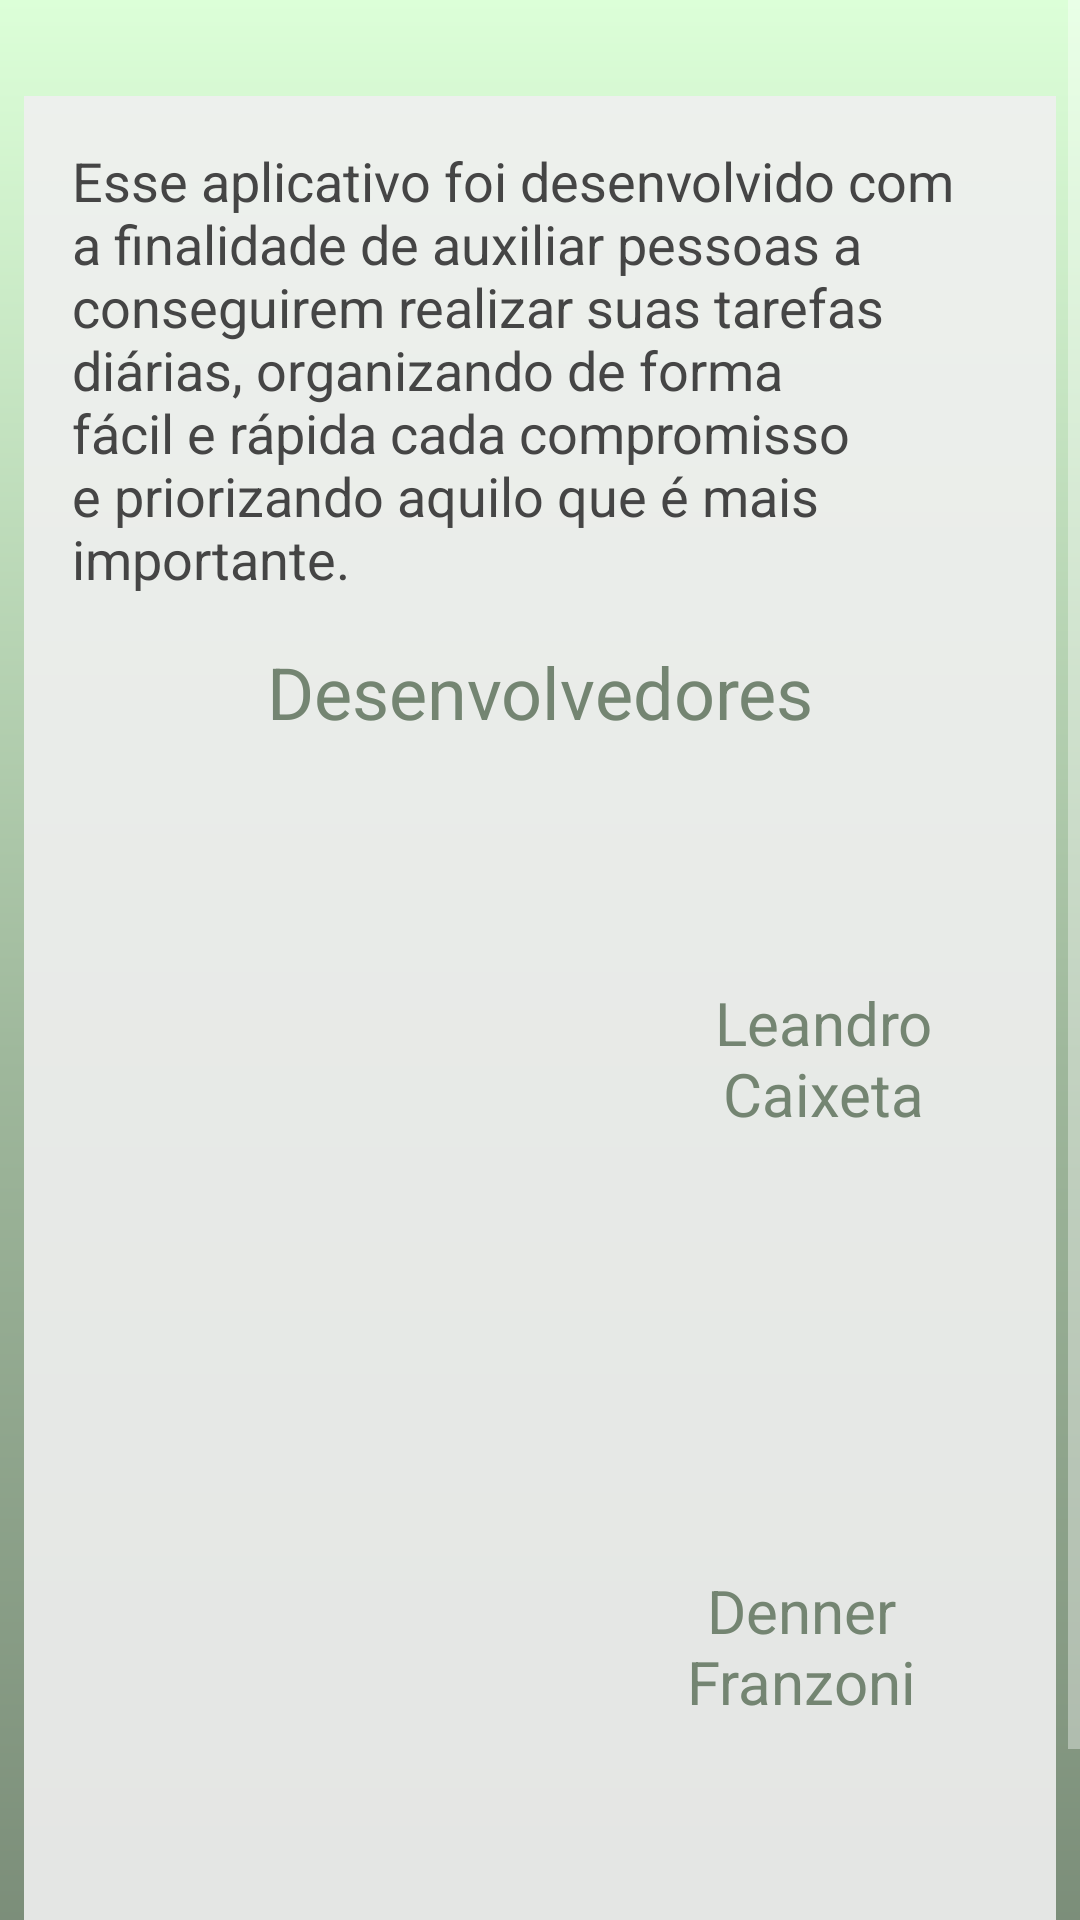

Write the Android layout XML for this screen, with the resource values it uses.
<!-- AndroidManifest.xml: application theme AppTheme -->
<!-- res/layout/fragment_sobre.xml -->
<?xml version="1.0" encoding="utf-8"?>
<ScrollView
    xmlns:android="http://schemas.android.com/apk/res/android"
    xmlns:app="http://schemas.android.com/apk/res-auto"
    xmlns:tools="http://schemas.android.com/tools"
    android:layout_width="match_parent"
    android:layout_height="match_parent">
<androidx.constraintlayout.widget.ConstraintLayout

    android:layout_width="match_parent"
    android:layout_height="match_parent"
    android:background="@drawable/fundo_padrao_gradiente"
    tools:context=".ui.sobre.sobre">


    <androidx.constraintlayout.widget.ConstraintLayout
        android:layout_width="match_parent"
        android:layout_height="wrap_content"
        android:layout_marginStart="8dp"
        android:layout_marginTop="32dp"
        android:layout_marginEnd="8dp"
        android:layout_marginBottom="32dp"
        android:background="@color/PDC_cinza_claro_mais"
        app:layout_constraintBottom_toBottomOf="parent"
        app:layout_constraintEnd_toEndOf="parent"
        app:layout_constraintHorizontal_bias="0.0"
        app:layout_constraintStart_toStartOf="parent"
        app:layout_constraintTop_toTopOf="parent"
        app:layout_constraintVertical_bias="0.0"
        tools:context=".ui.perfil.perfil">

        <LinearLayout
            android:layout_width="match_parent"
            android:layout_height="180dp"
            android:layout_marginStart="16dp"
            android:layout_marginTop="16dp"
            android:layout_marginEnd="16dp"
            android:layout_marginBottom="32dp"
            android:orientation="horizontal"
            app:layout_constraintBottom_toBottomOf="parent"
            app:layout_constraintEnd_toEndOf="parent"
            app:layout_constraintStart_toStartOf="parent"
            app:layout_constraintTop_toBottomOf="@+id/linearLayout5">

            <ImageView
                android:id="@+id/imageView16"
                android:layout_width="200dp"
                android:layout_height="wrap_content"
                android:layout_weight="1"
                app:srcCompat="@drawable/denner" />

            <TextView
                android:id="@+id/textView4"
                android:layout_width="wrap_content"
                android:layout_height="wrap_content"
                android:layout_gravity="center"
                android:layout_marginStart="10dp"
                android:layout_marginEnd="10dp"
                android:layout_weight="1"
                android:gravity="center|center_horizontal"
                android:text="@string/fragmente_sobre_name_denner"
                android:textAlignment="center"
                android:textColor="@color/PDC_verde_preto"
                android:textSize="20sp" />
        </LinearLayout>

        <TextView
            android:id="@+id/textView39"
            android:layout_width="0dp"
            android:layout_height="wrap_content"
            android:layout_marginStart="16dp"
            android:layout_marginTop="16dp"
            android:layout_marginEnd="16dp"
            android:text="@string/fragment_sobre_introd"
            android:textAlignment="gravity"
            android:textColor="@color/PDC_cinza"
            android:textSize="18sp"
            app:layout_constraintEnd_toEndOf="parent"
            app:layout_constraintHorizontal_bias="0.0"
            app:layout_constraintStart_toStartOf="parent"
            app:layout_constraintTop_toTopOf="parent" />

        <TextView
            android:id="@+id/textView40"
            android:layout_width="0dp"
            android:layout_height="wrap_content"
            android:layout_marginStart="16dp"
            android:layout_marginTop="16dp"
            android:layout_marginEnd="16dp"
            android:gravity="center"
            android:text="@string/fragment_sobre_titulo_desevolv"
            android:textColor="@color/PDC_verde_preto"
            android:textSize="24sp"
            app:layout_constraintEnd_toEndOf="parent"
            app:layout_constraintStart_toStartOf="parent"
            app:layout_constraintTop_toBottomOf="@+id/textView39" />

        <LinearLayout
            android:id="@+id/linearLayout5"
            android:layout_width="0dp"
            android:layout_height="180dp"
            android:layout_marginStart="16dp"
            android:layout_marginTop="16dp"
            android:layout_marginEnd="16dp"
            android:orientation="horizontal"
            app:layout_constraintEnd_toEndOf="parent"
            app:layout_constraintStart_toStartOf="parent"
            app:layout_constraintTop_toBottomOf="@+id/textView40">

            <ImageView
                android:id="@+id/imageView24"
                android:layout_width="200dp"
                android:layout_height="wrap_content"
                android:layout_weight="1"
                android:src="@drawable/desenvolvedor" />

            <TextView
                android:id="@+id/textView43"
                android:layout_width="wrap_content"
                android:layout_height="wrap_content"
                android:layout_gravity="center"
                android:layout_marginLeft="10dp"
                android:layout_weight="1"
                android:gravity="center|center_vertical"
                android:text="@string/fragmente_sobre_name_desevolv"
                android:textColor="@color/PDC_verde_preto"
                android:textSize="20sp" />

        </LinearLayout>

    </androidx.constraintlayout.widget.ConstraintLayout>

</androidx.constraintlayout.widget.ConstraintLayout>
    </ScrollView>

<!-- resources referenced by this layout -->
<resources>
  <color name="PDC_cinza">#454545</color>
  <color name="PDC_cinza_claro_mais">#E6F0F0F0</color>
  <color name="PDC_verde_preto">#748572</color>
  <!-- drawable fundo_padrao_gradiente (drawable-v24) -->
  <?xml version="1.0" encoding="utf-8"?>
  <shape xmlns:android="http://schemas.android.com/apk/res/android" android:shape="rectangle">
  
      <gradient
          android:startColor="@color/PDC_verde"
          android:centerColor="@color/PDC_verde_cinza"
          android:endColor="@color/PDC_verde_preto"
          android:type="linear"
          android:angle="270"
  
          />
  </shape>
  <string name="fragment_sobre_introd">Esse aplicativo foi desenvolvido  com a finalidade de auxiliar pessoas a conseguirem realizar suas tarefas diárias, organizando de forma fácil e rápida cada compromisso e priorizando aquilo que é mais importante. </string>
  <string name="fragment_sobre_titulo_desevolv">Desenvolvedores </string>
  <string name="fragmente_sobre_name_denner">Denner Franzoni</string>
  <string name="fragmente_sobre_name_desevolv">Leandro Caixeta </string>
  <style name="AppTheme" parent="Theme.AppCompat.NoActionBar">
          
          <item name="colorPrimary">@color/colorPrimary</item>
          <item name="colorPrimaryDark">@color/colorPrimaryDark</item>
          <item name="colorAccent">@color/colorAccent</item>
      </style>
  <color name="PDC_verde">#DCFFD8</color>
  <color name="PDC_verde_cinza">#9FB89C</color>
  <color name="colorPrimary">#DCFFD8</color>
  <color name="colorPrimaryDark">#9FB89C</color>
  <color name="colorAccent">#DCFFD8</color>
</resources>
